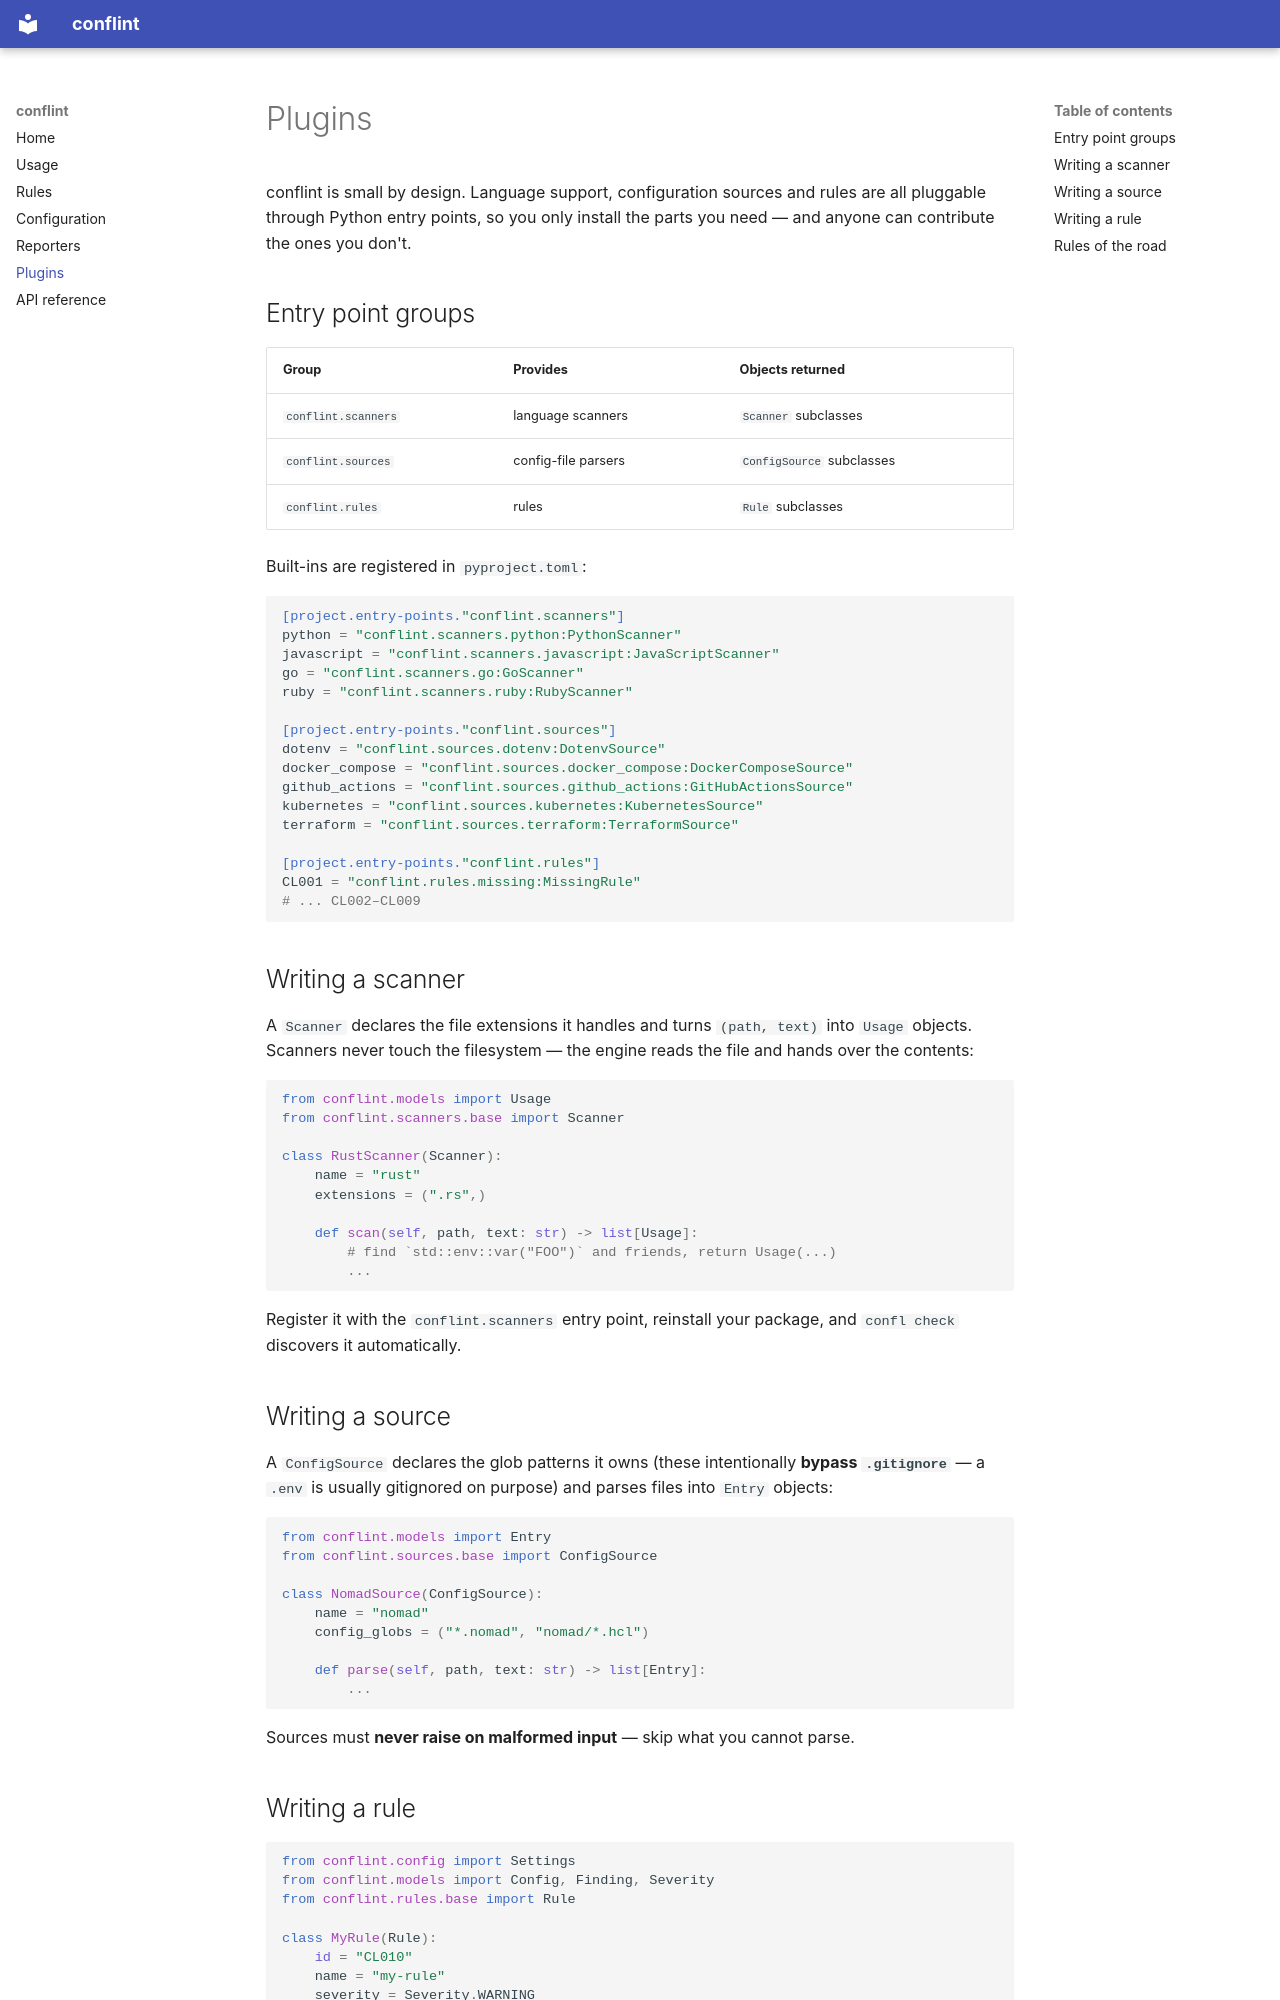

repository: conflint/conflint · page: plugins/index.html · generator: mkdocs

# Plugins

conflint is small by design. Language support, configuration sources and rules
are all pluggable through Python entry points, so you only install the parts
you need — and anyone can contribute the ones you don't.

## Entry point groups

| Group | Provides | Objects returned |
| --- | --- | --- |
| `conflint.scanners` | language scanners | `Scanner` subclasses |
| `conflint.sources` | config-file parsers | `ConfigSource` subclasses |
| `conflint.rules` | rules | `Rule` subclasses |

Built-ins are registered in `pyproject.toml`:

```toml
[project.entry-points."conflint.scanners"]
python = "conflint.scanners.python:PythonScanner"
javascript = "conflint.scanners.javascript:JavaScriptScanner"
go = "conflint.scanners.go:GoScanner"
ruby = "conflint.scanners.ruby:RubyScanner"

[project.entry-points."conflint.sources"]
dotenv = "conflint.sources.dotenv:DotenvSource"
docker_compose = "conflint.sources.docker_compose:DockerComposeSource"
github_actions = "conflint.sources.github_actions:GitHubActionsSource"
kubernetes = "conflint.sources.kubernetes:KubernetesSource"
terraform = "conflint.sources.terraform:TerraformSource"

[project.entry-points."conflint.rules"]
CL001 = "conflint.rules.missing:MissingRule"
# ... CL002–CL009
```

## Writing a scanner

A `Scanner` declares the file extensions it handles and turns `(path, text)`
into `Usage` objects. Scanners never touch the filesystem — the engine reads
the file and hands over the contents:

```python
from conflint.models import Usage
from conflint.scanners.base import Scanner

class RustScanner(Scanner):
    name = "rust"
    extensions = (".rs",)

    def scan(self, path, text: str) -> list[Usage]:
        # find `std::env::var("FOO")` and friends, return Usage(...)
        ...
```

Register it with the `conflint.scanners` entry point, reinstall your package,
and `confl check` discovers it automatically.

## Writing a source

A `ConfigSource` declares the glob patterns it owns (these intentionally
**bypass `.gitignore`** — a `.env` is usually gitignored on purpose) and parses
files into `Entry` objects:

```python
from conflint.models import Entry
from conflint.sources.base import ConfigSource

class NomadSource(ConfigSource):
    name = "nomad"
    config_globs = ("*.nomad", "nomad/*.hcl")

    def parse(self, path, text: str) -> list[Entry]:
        ...
```

Sources must **never raise on malformed input** — skip what you cannot parse.
